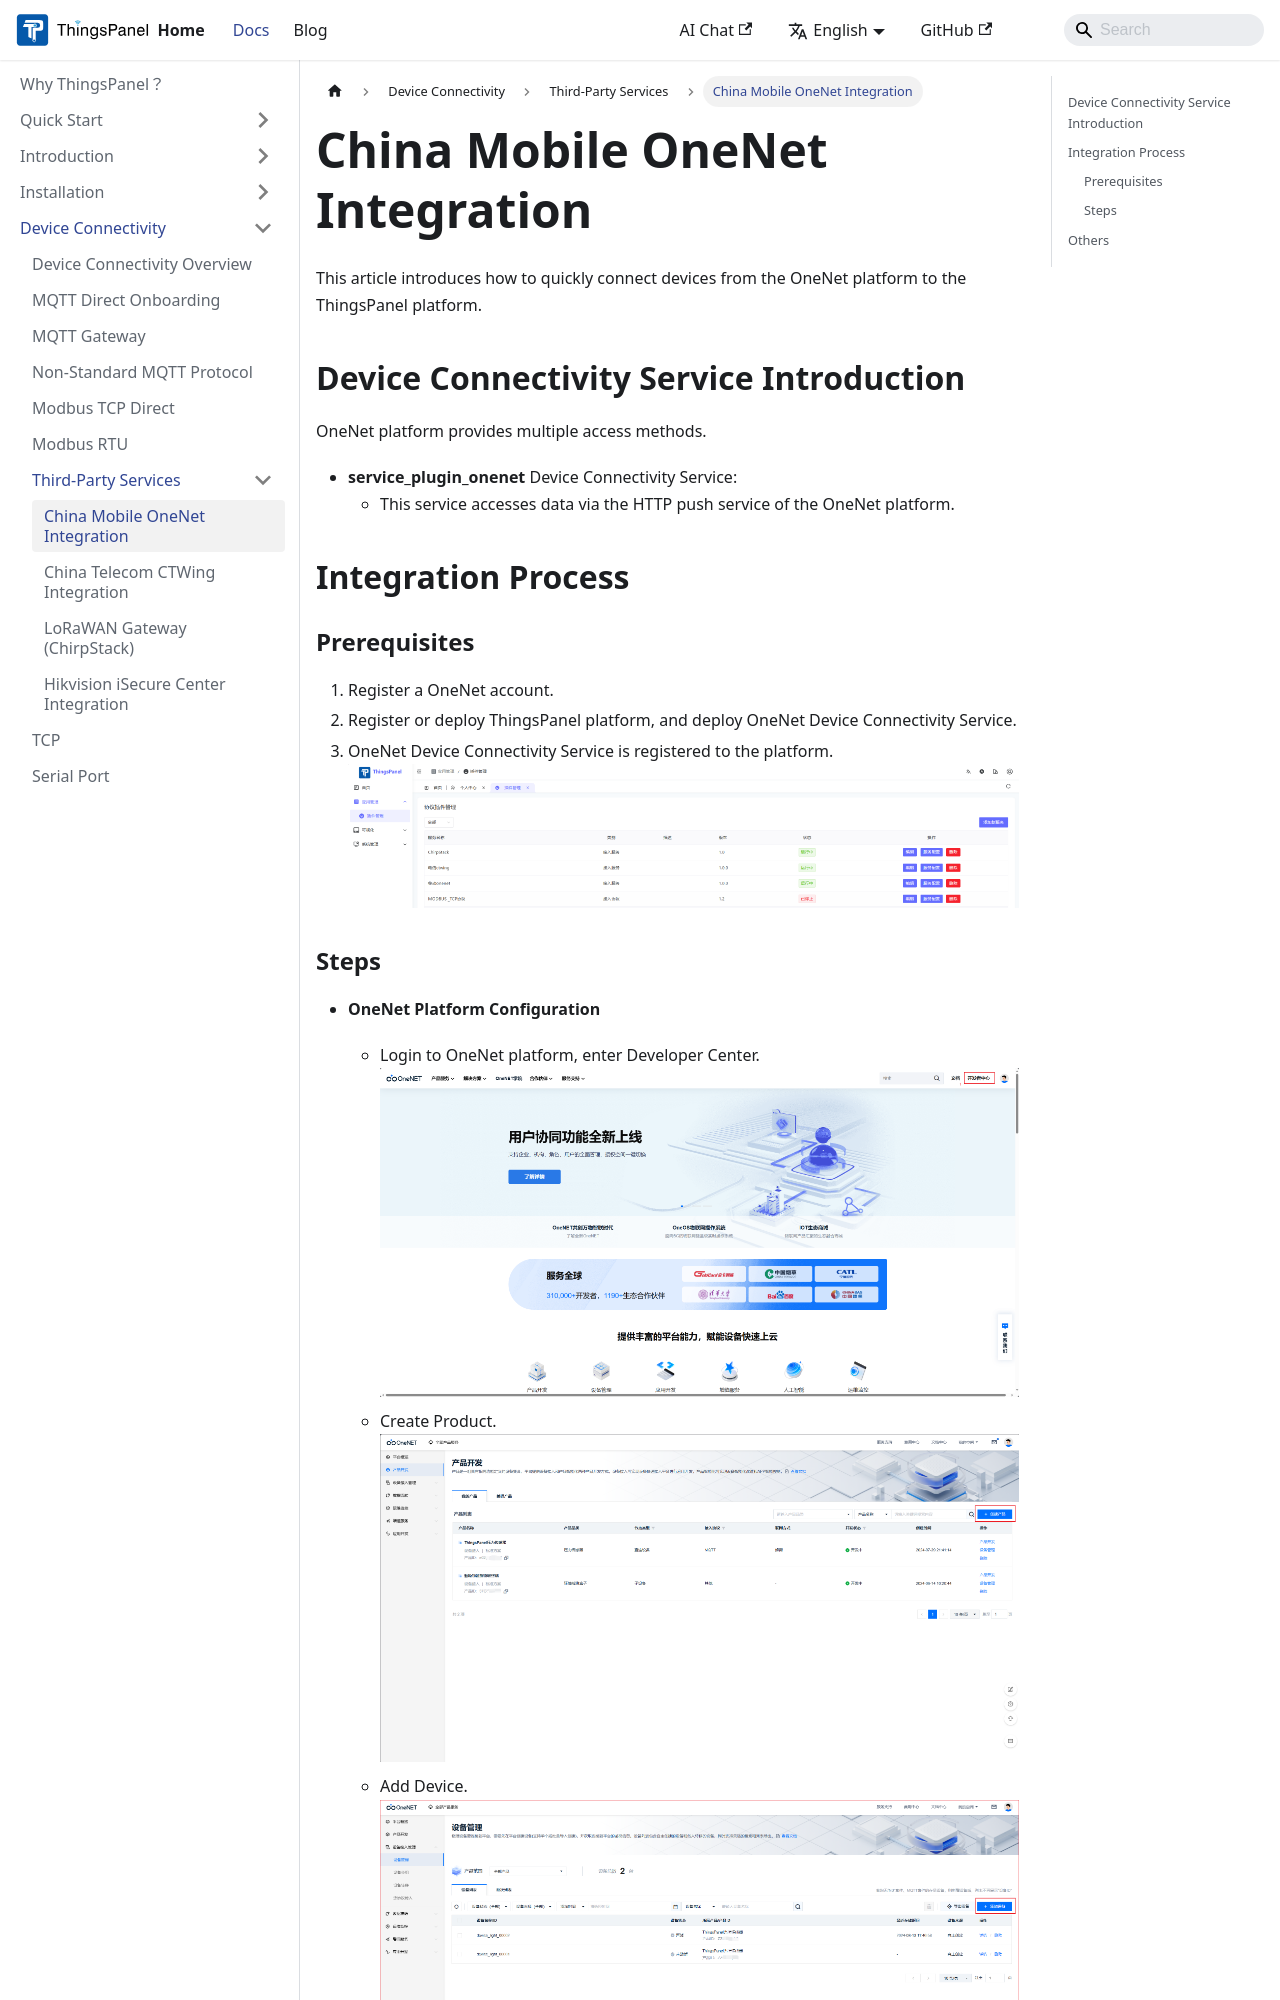

repository: ThingsPanel/thingspanel.github.io · page: docs/device-connectivity/service_connect/onenet.html · generator: docusaurus

---
sidebar_position: 1
---

# China Mobile OneNet Integration

This article introduces how to quickly connect devices from the OneNet platform to the ThingsPanel platform.

## Device Connectivity Service Introduction

OneNet platform provides multiple access methods.

- **service_plugin_onenet** Device Connectivity Service:
  - This service accesses data via the HTTP push service of the OneNet platform.

## Integration Process

### Prerequisites

1. Register a OneNet account.
2. Register or deploy ThingsPanel platform, and deploy OneNet Device Connectivity Service.
3. OneNet Device Connectivity Service is registered to the platform.
   ![Device Connectivity Service Management](./img/image-11.png)
